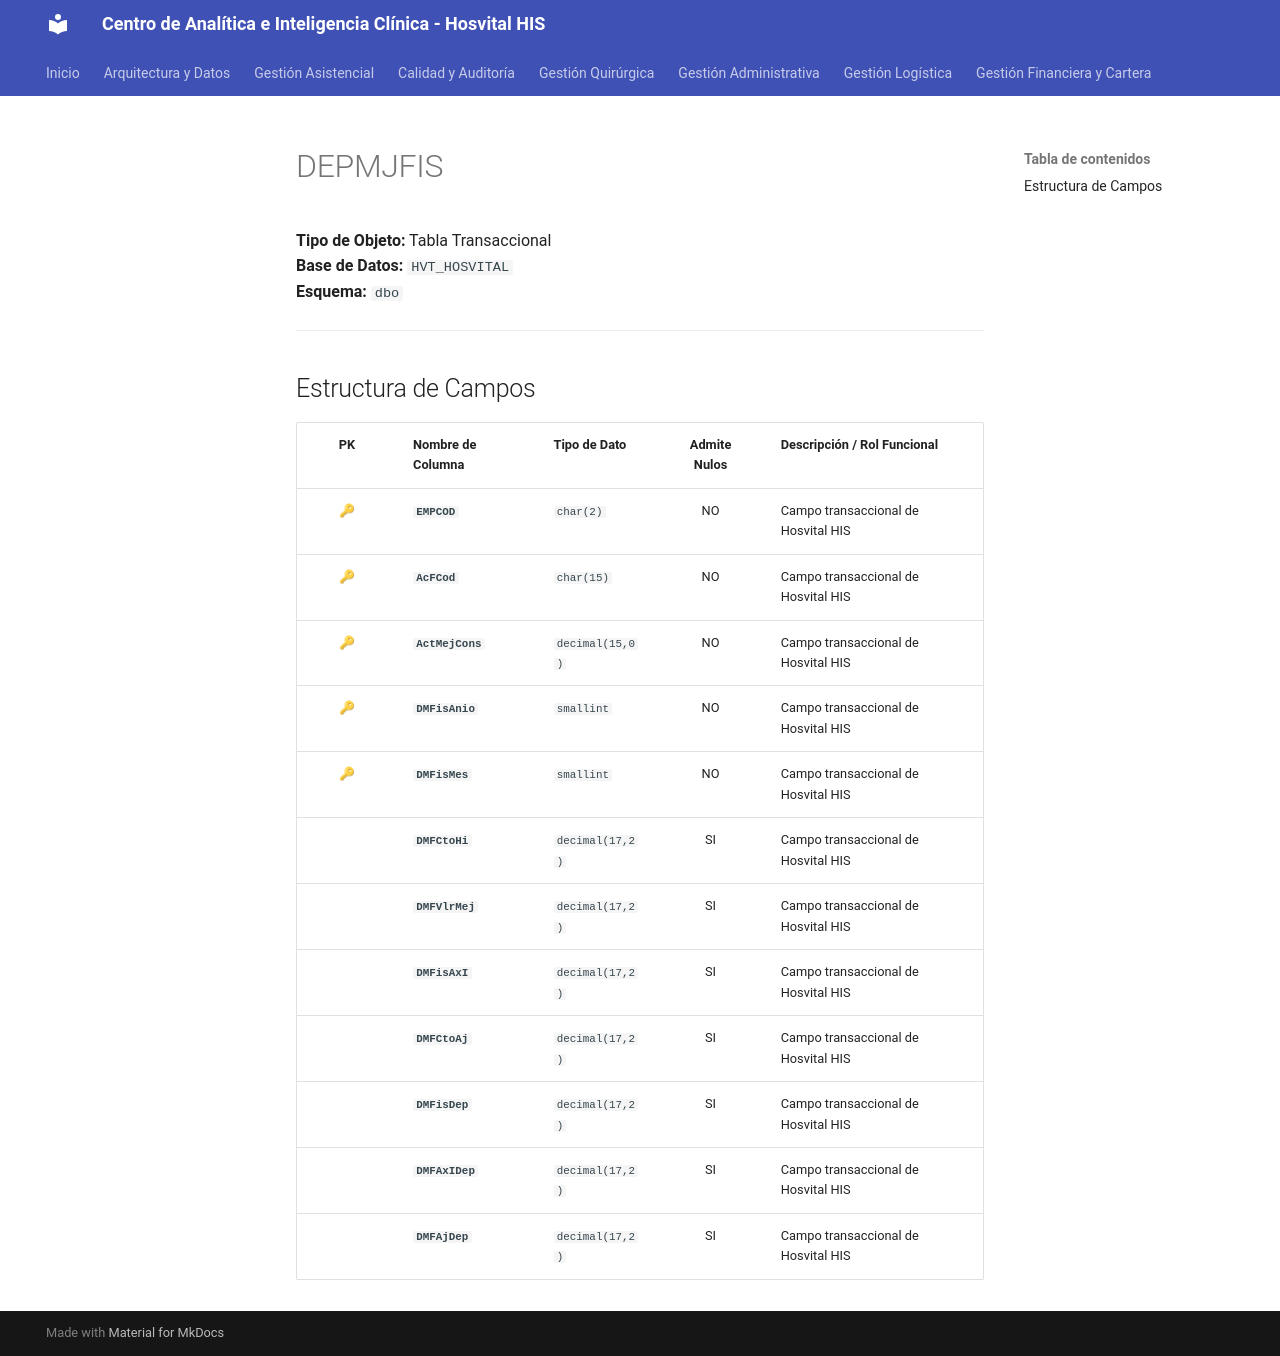

repository: SoporteSaludtech/superset-docs · page: diccionario-general/DEPMJFIS/index.html · generator: mkdocs

# DEPMJFIS

**Tipo de Objeto:** Tabla Transaccional  
**Base de Datos:** `HVT_HOSVITAL`  
**Esquema:** `dbo`

---

## Estructura de Campos

| PK | Nombre de Columna | Tipo de Dato | Admite Nulos | Descripción / Rol Funcional |
| :-: | :--- | :--- | :-: | :--- |
| 🔑 | **`EMPCOD`** | `char(2)` | NO | Campo transaccional de Hosvital HIS |
| 🔑 | **`AcFCod`** | `char(15)` | NO | Campo transaccional de Hosvital HIS |
| 🔑 | **`ActMejCons`** | `decimal(15,0)` | NO | Campo transaccional de Hosvital HIS |
| 🔑 | **`DMFisAnio`** | `smallint` | NO | Campo transaccional de Hosvital HIS |
| 🔑 | **`DMFisMes`** | `smallint` | NO | Campo transaccional de Hosvital HIS |
|  | **`DMFCtoHi`** | `decimal(17,2)` | SI | Campo transaccional de Hosvital HIS |
|  | **`DMFVlrMej`** | `decimal(17,2)` | SI | Campo transaccional de Hosvital HIS |
|  | **`DMFisAxI`** | `decimal(17,2)` | SI | Campo transaccional de Hosvital HIS |
|  | **`DMFCtoAj`** | `decimal(17,2)` | SI | Campo transaccional de Hosvital HIS |
|  | **`DMFisDep`** | `decimal(17,2)` | SI | Campo transaccional de Hosvital HIS |
|  | **`DMFAxIDep`** | `decimal(17,2)` | SI | Campo transaccional de Hosvital HIS |
|  | **`DMFAjDep`** | `decimal(17,2)` | SI | Campo transaccional de Hosvital HIS |
